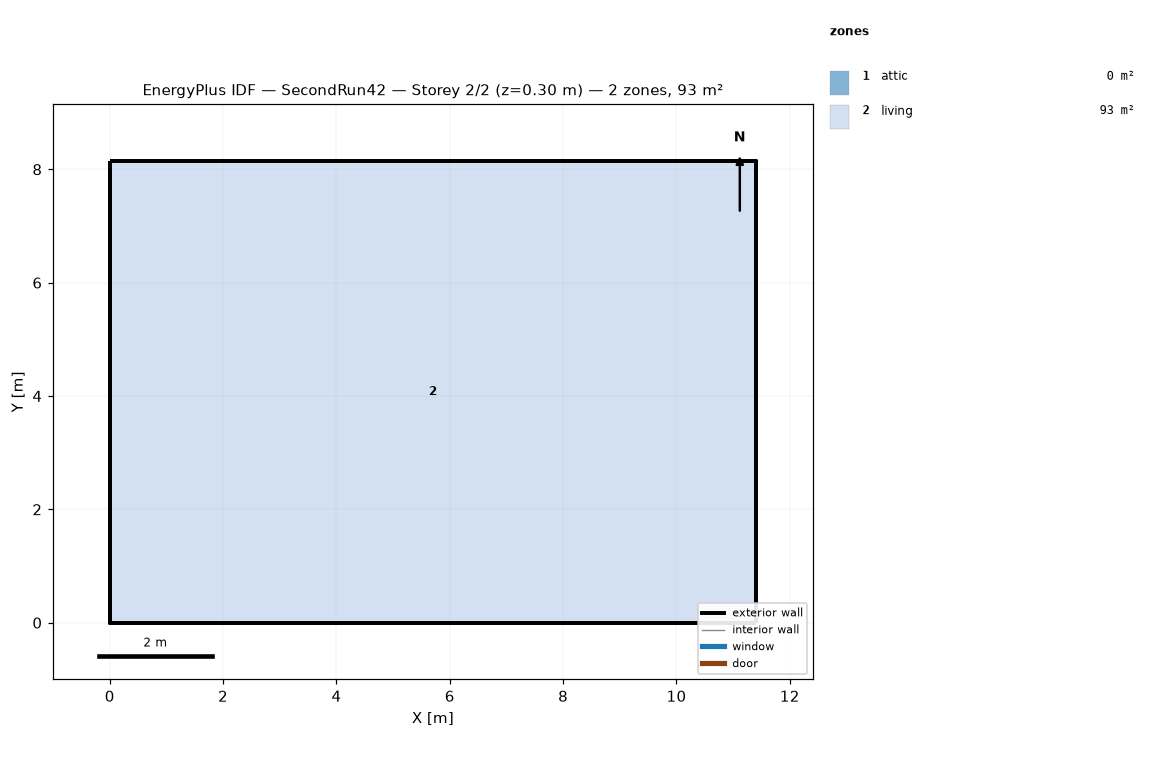
=== STOREY PLAN SPEC (per zone: floor XY polygon, exterior-wall plan segments, windows/doors) ===
zone 1: attic  (0.0 m²)
  exterior wall: (11.40, 0.00) – (11.40, 8.15) – (11.40, 4.07)  [12.2 m]
  exterior wall: (0.00, 8.15) – (0.00, 0.00) – (0.00, 4.07)  [12.2 m]
zone 2: living  (92.9 m²)
  floor: (0.00, 0.00) (0.00, 8.15) (11.40, 8.15) (11.40, 0.00)
  exterior wall: (0.00, 0.00) – (11.40, 0.00)  [11.4 m]
  exterior wall: (11.40, 0.00) – (11.40, 8.15)  [8.1 m]
  exterior wall: (11.40, 8.15) – (0.00, 8.15)  [11.4 m]
  exterior wall: (0.00, 8.15) – (0.00, 0.00)  [8.1 m]

=== DERIVED (storey summary) ===
Building: SecondRun42
Storey: 2 of 2  (floor level z = 0.30 m)
Storey gross floor area: 92.9 m²
Zones on this storey: 2
  - attic: floor 0.0 m²; exterior wall 24.4 m (11.2 m²); WWR 0.0%
  - living: floor 92.9 m²; exterior wall 39.1 m (95.3 m²); WWR 0.0%
Zone adjacency: (none detected)